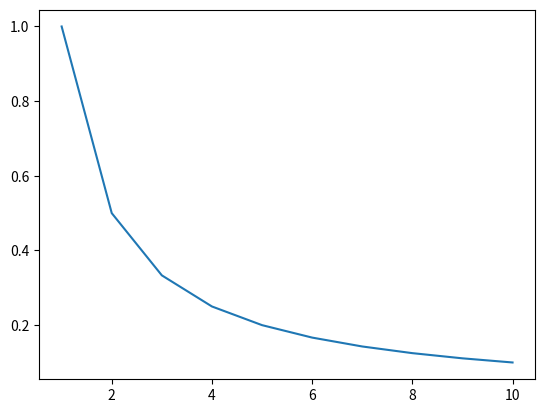

Here is the Python script that generated this plot:


import matplotlib.pyplot as plt

import math


def plot_zipf(x,y,xx,yy):

    plt.plot(x,y) #classic zipf plot
    #plt.plot(xx,yy) #log-log plot
        
    plt.show()
        
   
def main():

        x = [i for i in range (1,11)]
        y = [1/i for i in x]
        xx = [math.log(i) for i in x]
        yy = [math.log(i) for i in y]
        plot_zipf(x,y,xx,yy)
    
    
    
main()
